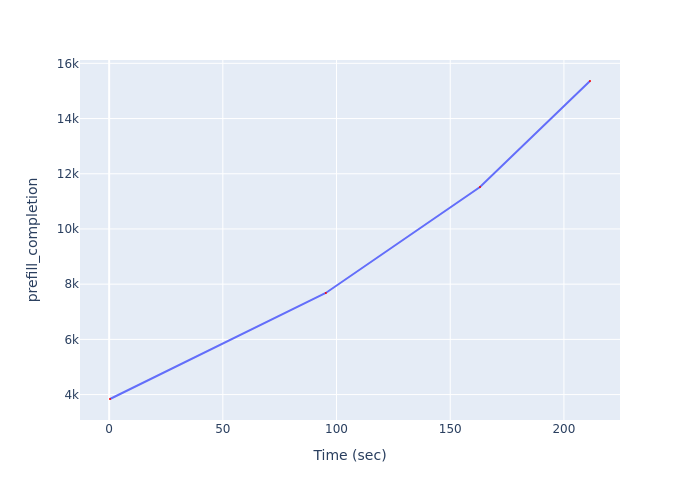

Data behind this chart, as committed beside it:
Time (sec), prefill_completion
0.3753, 3840
95.27, 7680
163.1, 11520
211.5, 15360
